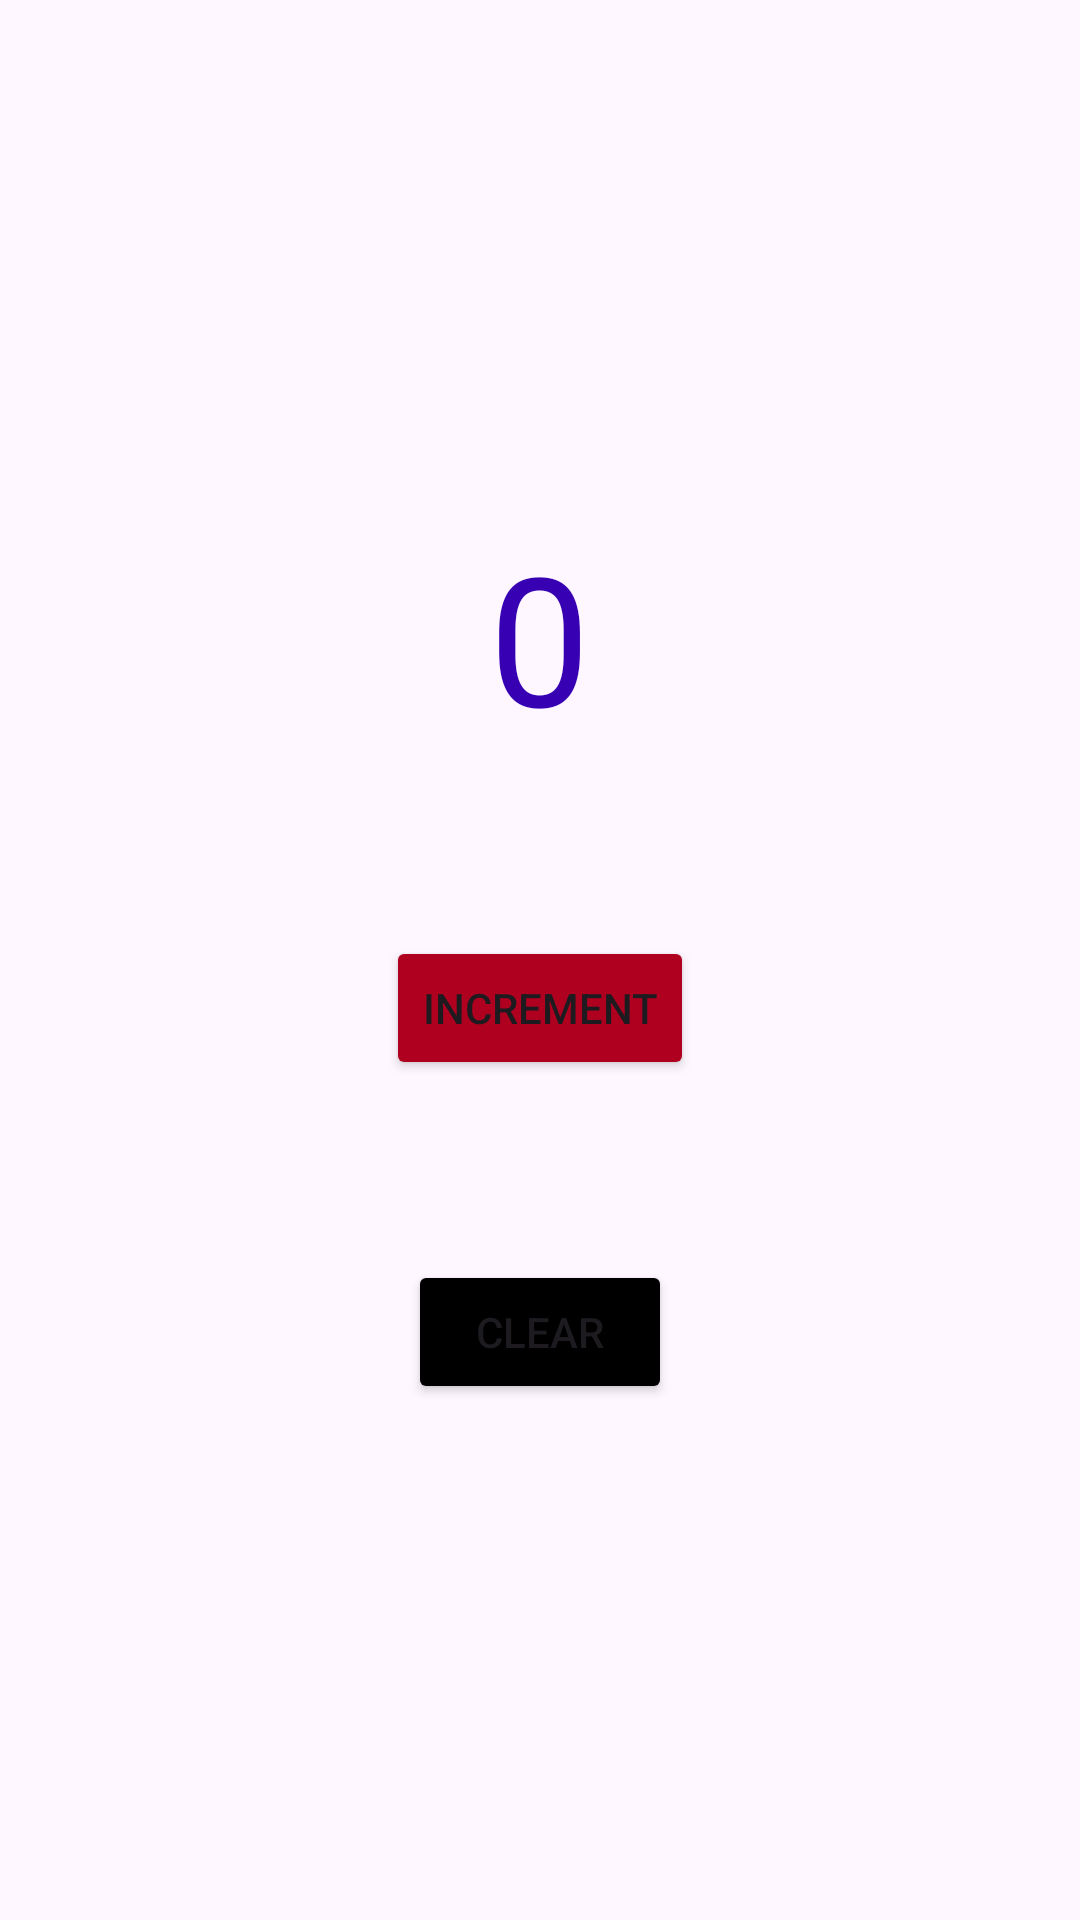

Layout XML and referenced resources for this Android screen:
<!-- AndroidManifest.xml: application theme Theme.Application -->
<!-- res/layout/activity_shared.xml -->
<?xml version="1.0" encoding="utf-8"?>
<LinearLayout xmlns:android="http://schemas.android.com/apk/res/android"
    xmlns:app="http://schemas.android.com/apk/res-auto"
    xmlns:tools="http://schemas.android.com/tools"
    android:id="@+id/main"
    android:layout_width="match_parent"
    android:layout_height="match_parent"
    android:gravity="center"
    android:orientation="vertical"
    tools:context=".shared">


    <TextView
        android:id="@+id/textcounter"
        android:layout_width="wrap_content"
        android:layout_height="wrap_content"
        android:text="@string/_0"
        android:textColor="@color/design_default_color_primary_dark"
        android:textSize="60sp" />

    <Button
        android:id="@+id/btnincermat"
        android:layout_width="wrap_content"
        android:layout_height="wrap_content"
        android:layout_marginTop="60dp"
        android:backgroundTint="@color/design_default_color_error"
        android:text="@string/increment" />

    <Button
        android:id="@+id/btnclear"
        android:layout_width="wrap_content"
        android:layout_height="wrap_content"
        android:layout_marginTop="60dp"
        android:backgroundTint="@color/black"
        android:text="@string/clear" />


</LinearLayout>
<!-- resources referenced by this layout -->
<resources>
  <color name="black">#FF000000</color>
  <string name="_0">0</string>
  <string name="clear">Clear</string>
  <string name="increment">Increment</string>
  <style name="Theme.Application" parent="Base.Theme.Application" />
  <style name="Base.Theme.Application" parent="Theme.Material3.DayNight">
          
          
      </style>
</resources>
